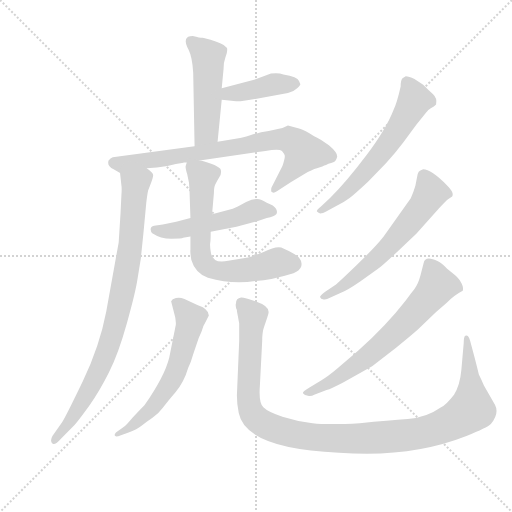
t = 0.00 s
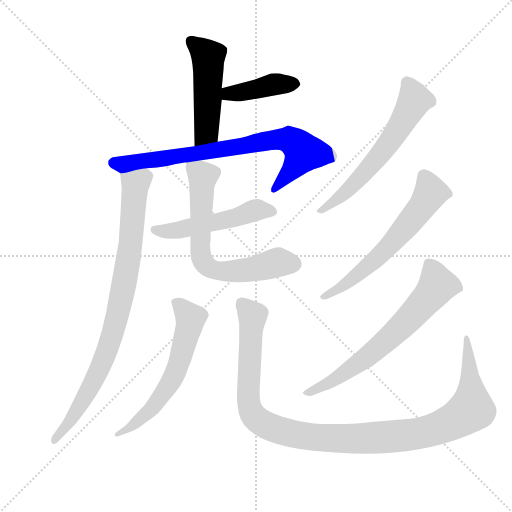
t = 1.85 s
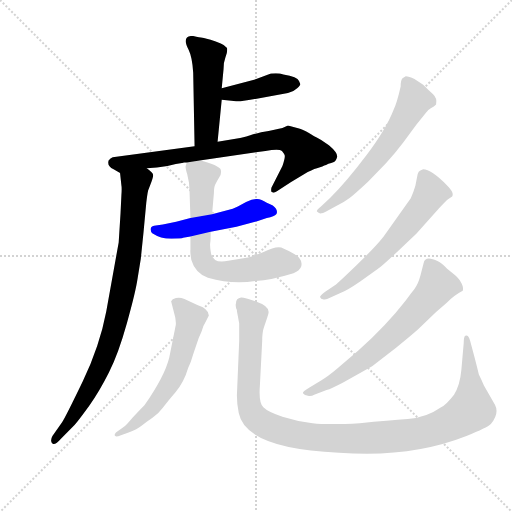
t = 3.70 s
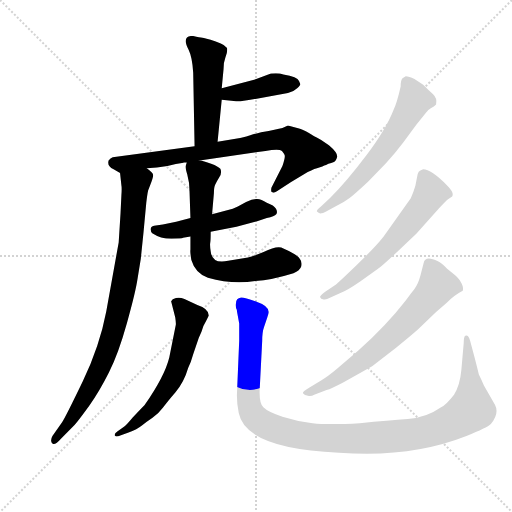
t = 5.54 s
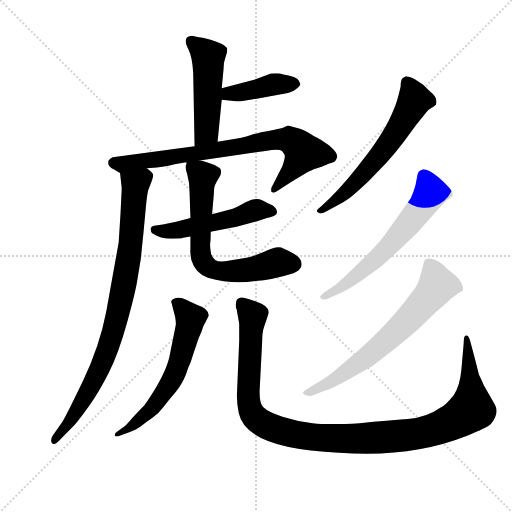
t = 7.39 s
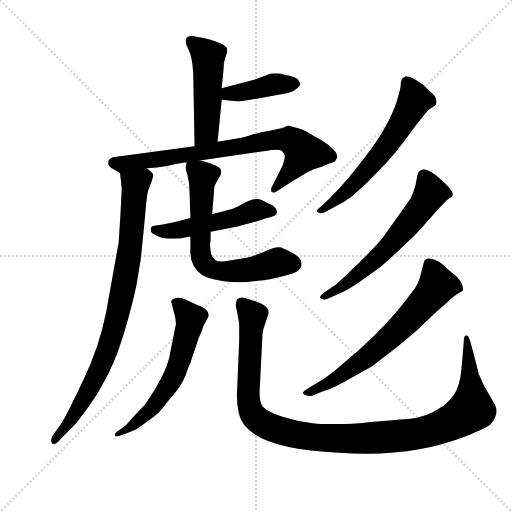
t = 9.24 s

The animated SVG that drew these frames (rendered in a browser with its animation timeline set to each time). Animation: 11 CSS @keyframes rules; one cycle of 9.24 s.

<svg version="1.1" viewBox="0 0 1024 1024" xmlns="http://www.w3.org/2000/svg">
  <g stroke="lightgray" stroke-dasharray="1,1" stroke-width="1" transform="scale(4, 4)">
    <line x1="0" y1="0" x2="256" y2="256"></line>
    <line x1="256" y1="0" x2="0" y2="256"></line>
    <line x1="128" y1="0" x2="128" y2="256"></line>
    <line x1="0" y1="128" x2="256" y2="128"></line>
  </g>
  <g transform="scale(0.92, -0.92) translate(60, -850)">
    <style type="text/css">
      
        @keyframes keyframes0 {
          from {
            stroke: blue;
            stroke-dashoffset: 497;
            stroke-width: 128;
          }
          62% {
            animation-timing-function: step-end;
            stroke: blue;
            stroke-dashoffset: 0;
            stroke-width: 128;
          }
          to {
            stroke: black;
            stroke-width: 1024;
          }
        }
        #make-me-a-hanzi-animation-0 {
          animation: keyframes0 0.6544596354166666s both;
          animation-delay: 0s;
          animation-timing-function: linear;
        }
      
        @keyframes keyframes1 {
          from {
            stroke: blue;
            stroke-dashoffset: 416;
            stroke-width: 128;
          }
          58% {
            animation-timing-function: step-end;
            stroke: blue;
            stroke-dashoffset: 0;
            stroke-width: 128;
          }
          to {
            stroke: black;
            stroke-width: 1024;
          }
        }
        #make-me-a-hanzi-animation-1 {
          animation: keyframes1 0.5885416666666666s both;
          animation-delay: 0.6544596354166666s;
          animation-timing-function: linear;
        }
      
        @keyframes keyframes2 {
          from {
            stroke: blue;
            stroke-dashoffset: 787;
            stroke-width: 128;
          }
          72% {
            animation-timing-function: step-end;
            stroke: blue;
            stroke-dashoffset: 0;
            stroke-width: 128;
          }
          to {
            stroke: black;
            stroke-width: 1024;
          }
        }
        #make-me-a-hanzi-animation-2 {
          animation: keyframes2 0.8904622395833334s both;
          animation-delay: 1.2430013020833333s;
          animation-timing-function: linear;
        }
      
        @keyframes keyframes3 {
          from {
            stroke: blue;
            stroke-dashoffset: 885;
            stroke-width: 128;
          }
          74% {
            animation-timing-function: step-end;
            stroke: blue;
            stroke-dashoffset: 0;
            stroke-width: 128;
          }
          to {
            stroke: black;
            stroke-width: 1024;
          }
        }
        #make-me-a-hanzi-animation-3 {
          animation: keyframes3 0.97021484375s both;
          animation-delay: 2.1334635416666665s;
          animation-timing-function: linear;
        }
      
        @keyframes keyframes4 {
          from {
            stroke: blue;
            stroke-dashoffset: 518;
            stroke-width: 128;
          }
          63% {
            animation-timing-function: step-end;
            stroke: blue;
            stroke-dashoffset: 0;
            stroke-width: 128;
          }
          to {
            stroke: black;
            stroke-width: 1024;
          }
        }
        #make-me-a-hanzi-animation-4 {
          animation: keyframes4 0.6715494791666666s both;
          animation-delay: 3.1036783854166665s;
          animation-timing-function: linear;
        }
      
        @keyframes keyframes5 {
          from {
            stroke: blue;
            stroke-dashoffset: 683;
            stroke-width: 128;
          }
          69% {
            animation-timing-function: step-end;
            stroke: blue;
            stroke-dashoffset: 0;
            stroke-width: 128;
          }
          to {
            stroke: black;
            stroke-width: 1024;
          }
        }
        #make-me-a-hanzi-animation-5 {
          animation: keyframes5 0.8058268229166666s both;
          animation-delay: 3.775227864583333s;
          animation-timing-function: linear;
        }
      
        @keyframes keyframes6 {
          from {
            stroke: blue;
            stroke-dashoffset: 612;
            stroke-width: 128;
          }
          67% {
            animation-timing-function: step-end;
            stroke: blue;
            stroke-dashoffset: 0;
            stroke-width: 128;
          }
          to {
            stroke: black;
            stroke-width: 1024;
          }
        }
        #make-me-a-hanzi-animation-6 {
          animation: keyframes6 0.748046875s both;
          animation-delay: 4.5810546875s;
          animation-timing-function: linear;
        }
      
        @keyframes keyframes7 {
          from {
            stroke: blue;
            stroke-dashoffset: 1166;
            stroke-width: 128;
          }
          79% {
            animation-timing-function: step-end;
            stroke: blue;
            stroke-dashoffset: 0;
            stroke-width: 128;
          }
          to {
            stroke: black;
            stroke-width: 1024;
          }
        }
        #make-me-a-hanzi-animation-7 {
          animation: keyframes7 1.1988932291666667s both;
          animation-delay: 5.3291015625s;
          animation-timing-function: linear;
        }
      
        @keyframes keyframes8 {
          from {
            stroke: blue;
            stroke-dashoffset: 618;
            stroke-width: 128;
          }
          67% {
            animation-timing-function: step-end;
            stroke: blue;
            stroke-dashoffset: 0;
            stroke-width: 128;
          }
          to {
            stroke: black;
            stroke-width: 1024;
          }
        }
        #make-me-a-hanzi-animation-8 {
          animation: keyframes8 0.7529296875s both;
          animation-delay: 6.527994791666667s;
          animation-timing-function: linear;
        }
      
        @keyframes keyframes9 {
          from {
            stroke: blue;
            stroke-dashoffset: 625;
            stroke-width: 128;
          }
          67% {
            animation-timing-function: step-end;
            stroke: blue;
            stroke-dashoffset: 0;
            stroke-width: 128;
          }
          to {
            stroke: black;
            stroke-width: 1024;
          }
        }
        #make-me-a-hanzi-animation-9 {
          animation: keyframes9 0.7586263020833334s both;
          animation-delay: 7.280924479166667s;
          animation-timing-function: linear;
        }
      
        @keyframes keyframes10 {
          from {
            stroke: blue;
            stroke-dashoffset: 673;
            stroke-width: 128;
          }
          69% {
            animation-timing-function: step-end;
            stroke: blue;
            stroke-dashoffset: 0;
            stroke-width: 128;
          }
          to {
            stroke: black;
            stroke-width: 1024;
          }
        }
        #make-me-a-hanzi-animation-10 {
          animation: keyframes10 0.7976888020833334s both;
          animation-delay: 8.03955078125s;
          animation-timing-function: linear;
        }
      
    </style>
    
      <path d="M 413 542 L 422 633 L 422 658 L 426 700 Q 426 715 430 725 Q 434 735 434 742 Q 434 752 409 760 Q 384 768 380 768 Q 375 768 359 772 Q 334 772 350 742 Q 358 726 360 692 L 363 532 C 364 502 410 512 413 542 Z" fill="lightgray"></path>
    
      <path d="M 422 633 L 443 631 Q 461 629 463 630 L 484 633 L 566 648 Q 578 650 586 658 Q 593 665 593 667 L 590 674 Q 587 683 556 688 Q 546 692 529 690 L 497 678 L 422 658 C 393 650 392 636 422 633 Z" fill="lightgray"></path>
    
      <path d="M 374 501 L 517 522 Q 547 527 553 522 Q 558 516 559 512 Q 560 507 554 489 L 530 442 Q 529 436 530 433 Q 534 429 542 434 L 572 454 L 609 476 Q 625 484 634 486 Q 642 488 645 490 Q 648 491 654 494 Q 660 496 666 498 Q 671 500 673 509 Q 674 518 655 534 Q 635 549 623 554 Q 602 567 592 570 L 566 577 L 554 572 L 524 565 Q 503 562 484 556 Q 465 550 462 550 L 413 542 L 363 532 L 185 508 Q 180 506 176 501 Q 172 489 187 482 L 201 474 C 208 470 229 481 259 484 L 281 486 L 304 489 Q 323 494 339 496 L 339 497 L 346 497 L 374 501 Z" fill="lightgray"></path>
    
      <path d="M 201 474 L 204 446 Q 205 442 204 427 L 202 386 L 198 323 L 171 173 Q 157 99 120 21 Q 82 -58 75 -68 L 54 -98 Q 48 -109 54 -114 Q 59 -119 73 -103 L 102 -74 Q 110 -65 134 -32 Q 157 1 177 41 Q 197 80 216 148 Q 235 216 239 244 L 246 287 L 252 345 L 258 409 Q 260 427 262 436 L 266 446 Q 273 464 273 469 Q 273 474 259 484 C 238 506 198 504 201 474 Z" fill="lightgray"></path>
    
      <path d="M 354 376 L 323 368 L 294 362 L 275 359 Q 267 357 267.5 351 Q 268 345 271 343 Q 289 331 312.5 331 Q 336 331 338 333 L 354 336 L 398 346 L 454 357 L 499 369 L 520 376 Q 537 379 540.5 384 Q 544 389 540 396 Q 536 403 520 409 Q 508 417 499 417.5 Q 490 418 475 411 L 457 401 L 446 396 L 401 384 L 354 376 Z" fill="lightgray"></path>
    
      <path d="M 346 497 L 344 490 Q 342 488 347 471 Q 352 453 352 435 L 354 376 L 354 336 L 354 307 Q 353 302 356 285 Q 364 257 392 246 Q 445 231 495 239 Q 530 241 578 256 Q 592 261 595 271 Q 597 281 592 287 Q 586 297 556 310 Q 544 318 513 302 Q 491 293 479 290 L 436 283 Q 401 275 398 304 Q 396 317 397 322 Q 398 326 398 346 L 401 384 L 405 430 Q 405 443 408 449 Q 411 455 417 465 Q 423 475 419 483 Q 415 488 399 494 Q 382 500 374 501 C 347 508 347 508 346 497 Z" fill="lightgray"></path>
    
      <path d="M 308 73 Q 298 32 254 -31 Q 251 -34 228 -58 Q 214 -75 208 -79 L 195 -88 Q 188 -93 189.5 -97 Q 191 -101 203 -96 L 218 -91 Q 239 -83 248.5 -75 Q 258 -67 271.5 -58 Q 285 -49 294 -36.5 Q 303 -24 321.5 -2.5 Q 340 19 349 50 Q 355 62 360 80 L 372 115 L 378 129 Q 381 141 388 152 L 394 164 Q 394 179 369 187 L 341 200 Q 331 204 322.5 202 Q 314 200 312 195 L 321 160 Q 323 146 322 143 L 308 73 Z" fill="lightgray"></path>
    
      <path d="M 460 147 L 460 109 L 455 -10 Q 455 -30 459 -48 Q 474 -125 677 -134 Q 833 -146 954 -98 Q 999 -80 1007 -72 Q 1026 -49 1016 -30 L 992 12 Q 988 22 981 36 Q 979 45 972 72 L 962 109 Q 960 116 957.5 119 Q 955 122 951.5 120 Q 948 118 948 103 L 943 46 Q 940 12 927 -8 Q 910 -30 898 -36 Q 867 -58 826.5 -61 Q 786 -64 722 -70 Q 654 -74 619.5 -70 Q 585 -66 554 -56 Q 523 -46 512.5 -35.5 Q 502 -25 505 12 L 510 109 Q 510 128 514 139 L 521 160 Q 524 168 524 172 Q 524 185 496.5 194.5 Q 469 204 464 203 Q 453 201 453 191 Q 451 185 455 176 L 455 174 L 460 147 Z" fill="lightgray"></path>
    
      <path d="M 815 680 Q 811 676 811 662 Q 803 626 795 610 Q 779 569 736.5 512.5 Q 694 456 658 420 L 639 402 Q 627 393 629 390 Q 631 388 636 386 Q 642 386 649 390 L 671 402 Q 689 411 700 419.5 Q 711 428 740 455 L 779 495 Q 798 516 817 541 L 845 579 L 866 605 Q 869 610 876.5 614.5 Q 884 619 888 623 Q 891 636 881.5 645 Q 872 654 860 666 L 841 678 Q 829 684 822 684 L 815 680 Z" fill="lightgray"></path>
    
      <path d="M 680 213 Q 694 218 723 238 L 761 265 Q 775 275 826 324 L 845 342 L 894 397 Q 910 414 914 417 L 923 423 Q 928 431 912 447 Q 877 482 860 482 Q 856 480 853 479 Q 850 478 848 472 L 843 446 Q 839 432 833 419 L 774 336 Q 757 314 715 273.5 Q 673 233 668 230 L 647 216 Q 634 206 636 204 Q 637 200 643.5 199 Q 650 198 656 202 L 680 213 Z" fill="lightgray"></path>
    
      <path d="M 650 2 Q 660 5 685 18 L 749 54 L 801 94 Q 831 118 849 134 L 888 172 L 910 191 Q 928 209 946 218 Q 948 224 943.5 233.5 Q 939 243 933 248.5 Q 927 254 912 266 Q 899 279 892 282 Q 864 296 861 278 L 854 251 Q 849 232 841 222 Q 833 212 822 197 Q 782 145 719 88 L 672 48 Q 653 32 638 23 L 612 7 Q 596 -2 599 -5.5 Q 602 -9 609.5 -10.5 Q 617 -12 623 -8 L 650 2 Z" fill="lightgray"></path>
    
    
      <clipPath id="make-me-a-hanzi-clip-0">
        <path d="M 413 542 L 422 633 L 422 658 L 426 700 Q 426 715 430 725 Q 434 735 434 742 Q 434 752 409 760 Q 384 768 380 768 Q 375 768 359 772 Q 334 772 350 742 Q 358 726 360 692 L 363 532 C 364 502 410 512 413 542 Z"></path>
      </clipPath>
      <path clip-path="url(#make-me-a-hanzi-clip-0)" d="M 358 756 L 393 727 L 389 563 L 368 539" fill="none" id="make-me-a-hanzi-animation-0" stroke-dasharray="369 738" stroke-linecap="round"></path>
    
      <clipPath id="make-me-a-hanzi-clip-1">
        <path d="M 422 633 L 443 631 Q 461 629 463 630 L 484 633 L 566 648 Q 578 650 586 658 Q 593 665 593 667 L 590 674 Q 587 683 556 688 Q 546 692 529 690 L 497 678 L 422 658 C 393 650 392 636 422 633 Z"></path>
      </clipPath>
      <path clip-path="url(#make-me-a-hanzi-clip-1)" d="M 428 639 L 437 647 L 537 667 L 583 667" fill="none" id="make-me-a-hanzi-animation-1" stroke-dasharray="288 576" stroke-linecap="round"></path>
    
      <clipPath id="make-me-a-hanzi-clip-2">
        <path d="M 374 501 L 517 522 Q 547 527 553 522 Q 558 516 559 512 Q 560 507 554 489 L 530 442 Q 529 436 530 433 Q 534 429 542 434 L 572 454 L 609 476 Q 625 484 634 486 Q 642 488 645 490 Q 648 491 654 494 Q 660 496 666 498 Q 671 500 673 509 Q 674 518 655 534 Q 635 549 623 554 Q 602 567 592 570 L 566 577 L 554 572 L 524 565 Q 503 562 484 556 Q 465 550 462 550 L 413 542 L 363 532 L 185 508 Q 180 506 176 501 Q 172 489 187 482 L 201 474 C 208 470 229 481 259 484 L 281 486 L 304 489 Q 323 494 339 496 L 339 497 L 346 497 L 374 501 Z"></path>
      </clipPath>
      <path clip-path="url(#make-me-a-hanzi-clip-2)" d="M 187 496 L 206 492 L 536 546 L 568 546 L 597 524 L 599 515 L 536 438" fill="none" id="make-me-a-hanzi-animation-2" stroke-dasharray="659 1318" stroke-linecap="round"></path>
    
      <clipPath id="make-me-a-hanzi-clip-3">
        <path d="M 201 474 L 204 446 Q 205 442 204 427 L 202 386 L 198 323 L 171 173 Q 157 99 120 21 Q 82 -58 75 -68 L 54 -98 Q 48 -109 54 -114 Q 59 -119 73 -103 L 102 -74 Q 110 -65 134 -32 Q 157 1 177 41 Q 197 80 216 148 Q 235 216 239 244 L 246 287 L 252 345 L 258 409 Q 260 427 262 436 L 266 446 Q 273 464 273 469 Q 273 474 259 484 C 238 506 198 504 201 474 Z"></path>
      </clipPath>
      <path clip-path="url(#make-me-a-hanzi-clip-3)" d="M 262 467 L 254 466 L 234 445 L 214 255 L 173 89 L 115 -30 L 57 -109" fill="none" id="make-me-a-hanzi-animation-3" stroke-dasharray="757 1514" stroke-linecap="round"></path>
    
      <clipPath id="make-me-a-hanzi-clip-4">
        <path d="M 354 376 L 323 368 L 294 362 L 275 359 Q 267 357 267.5 351 Q 268 345 271 343 Q 289 331 312.5 331 Q 336 331 338 333 L 354 336 L 398 346 L 454 357 L 499 369 L 520 376 Q 537 379 540.5 384 Q 544 389 540 396 Q 536 403 520 409 Q 508 417 499 417.5 Q 490 418 475 411 L 457 401 L 446 396 L 401 384 L 354 376 Z"></path>
      </clipPath>
      <path clip-path="url(#make-me-a-hanzi-clip-4)" d="M 276 350 L 339 352 L 456 378 L 490 392 L 532 390" fill="none" id="make-me-a-hanzi-animation-4" stroke-dasharray="390 780" stroke-linecap="round"></path>
    
      <clipPath id="make-me-a-hanzi-clip-5">
        <path d="M 346 497 L 344 490 Q 342 488 347 471 Q 352 453 352 435 L 354 376 L 354 336 L 354 307 Q 353 302 356 285 Q 364 257 392 246 Q 445 231 495 239 Q 530 241 578 256 Q 592 261 595 271 Q 597 281 592 287 Q 586 297 556 310 Q 544 318 513 302 Q 491 293 479 290 L 436 283 Q 401 275 398 304 Q 396 317 397 322 Q 398 326 398 346 L 401 384 L 405 430 Q 405 443 408 449 Q 411 455 417 465 Q 423 475 419 483 Q 415 488 399 494 Q 382 500 374 501 C 347 508 347 508 346 497 Z"></path>
      </clipPath>
      <path clip-path="url(#make-me-a-hanzi-clip-5)" d="M 354 491 L 381 467 L 375 314 L 388 273 L 404 264 L 432 260 L 485 264 L 552 280 L 578 276" fill="none" id="make-me-a-hanzi-animation-5" stroke-dasharray="555 1110" stroke-linecap="round"></path>
    
      <clipPath id="make-me-a-hanzi-clip-6">
        <path d="M 308 73 Q 298 32 254 -31 Q 251 -34 228 -58 Q 214 -75 208 -79 L 195 -88 Q 188 -93 189.5 -97 Q 191 -101 203 -96 L 218 -91 Q 239 -83 248.5 -75 Q 258 -67 271.5 -58 Q 285 -49 294 -36.5 Q 303 -24 321.5 -2.5 Q 340 19 349 50 Q 355 62 360 80 L 372 115 L 378 129 Q 381 141 388 152 L 394 164 Q 394 179 369 187 L 341 200 Q 331 204 322.5 202 Q 314 200 312 195 L 321 160 Q 323 146 322 143 L 308 73 Z"></path>
      </clipPath>
      <path clip-path="url(#make-me-a-hanzi-clip-6)" d="M 322 191 L 354 158 L 335 79 L 315 26 L 268 -41 L 196 -95" fill="none" id="make-me-a-hanzi-animation-6" stroke-dasharray="484 968" stroke-linecap="round"></path>
    
      <clipPath id="make-me-a-hanzi-clip-7">
        <path d="M 460 147 L 460 109 L 455 -10 Q 455 -30 459 -48 Q 474 -125 677 -134 Q 833 -146 954 -98 Q 999 -80 1007 -72 Q 1026 -49 1016 -30 L 992 12 Q 988 22 981 36 Q 979 45 972 72 L 962 109 Q 960 116 957.5 119 Q 955 122 951.5 120 Q 948 118 948 103 L 943 46 Q 940 12 927 -8 Q 910 -30 898 -36 Q 867 -58 826.5 -61 Q 786 -64 722 -70 Q 654 -74 619.5 -70 Q 585 -66 554 -56 Q 523 -46 512.5 -35.5 Q 502 -25 505 12 L 510 109 Q 510 128 514 139 L 521 160 Q 524 168 524 172 Q 524 185 496.5 194.5 Q 469 204 464 203 Q 453 201 453 191 Q 451 185 455 176 L 455 174 L 460 147 Z"></path>
      </clipPath>
      <path clip-path="url(#make-me-a-hanzi-clip-7)" d="M 464 192 L 489 164 L 479 -4 L 486 -46 L 521 -76 L 618 -101 L 720 -104 L 839 -94 L 894 -80 L 947 -53 L 965 -38 L 954 116" fill="none" id="make-me-a-hanzi-animation-7" stroke-dasharray="1038 2076" stroke-linecap="round"></path>
    
      <clipPath id="make-me-a-hanzi-clip-8">
        <path d="M 815 680 Q 811 676 811 662 Q 803 626 795 610 Q 779 569 736.5 512.5 Q 694 456 658 420 L 639 402 Q 627 393 629 390 Q 631 388 636 386 Q 642 386 649 390 L 671 402 Q 689 411 700 419.5 Q 711 428 740 455 L 779 495 Q 798 516 817 541 L 845 579 L 866 605 Q 869 610 876.5 614.5 Q 884 619 888 623 Q 891 636 881.5 645 Q 872 654 860 666 L 841 678 Q 829 684 822 684 L 815 680 Z"></path>
      </clipPath>
      <path clip-path="url(#make-me-a-hanzi-clip-8)" d="M 824 672 L 842 633 L 793 550 L 701 441 L 636 394" fill="none" id="make-me-a-hanzi-animation-8" stroke-dasharray="490 980" stroke-linecap="round"></path>
    
      <clipPath id="make-me-a-hanzi-clip-9">
        <path d="M 680 213 Q 694 218 723 238 L 761 265 Q 775 275 826 324 L 845 342 L 894 397 Q 910 414 914 417 L 923 423 Q 928 431 912 447 Q 877 482 860 482 Q 856 480 853 479 Q 850 478 848 472 L 843 446 Q 839 432 833 419 L 774 336 Q 757 314 715 273.5 Q 673 233 668 230 L 647 216 Q 634 206 636 204 Q 637 200 643.5 199 Q 650 198 656 202 L 680 213 Z"></path>
      </clipPath>
      <path clip-path="url(#make-me-a-hanzi-clip-9)" d="M 862 468 L 875 428 L 830 366 L 744 275 L 687 229 L 641 204" fill="none" id="make-me-a-hanzi-animation-9" stroke-dasharray="497 994" stroke-linecap="round"></path>
    
      <clipPath id="make-me-a-hanzi-clip-10">
        <path d="M 650 2 Q 660 5 685 18 L 749 54 L 801 94 Q 831 118 849 134 L 888 172 L 910 191 Q 928 209 946 218 Q 948 224 943.5 233.5 Q 939 243 933 248.5 Q 927 254 912 266 Q 899 279 892 282 Q 864 296 861 278 L 854 251 Q 849 232 841 222 Q 833 212 822 197 Q 782 145 719 88 L 672 48 Q 653 32 638 23 L 612 7 Q 596 -2 599 -5.5 Q 602 -9 609.5 -10.5 Q 617 -12 623 -8 L 650 2 Z"></path>
      </clipPath>
      <path clip-path="url(#make-me-a-hanzi-clip-10)" d="M 934 224 L 890 230 L 823 151 L 732 69 L 671 27 L 606 -5" fill="none" id="make-me-a-hanzi-animation-10" stroke-dasharray="545 1090" stroke-linecap="round"></path>
    
  </g>
</svg>
